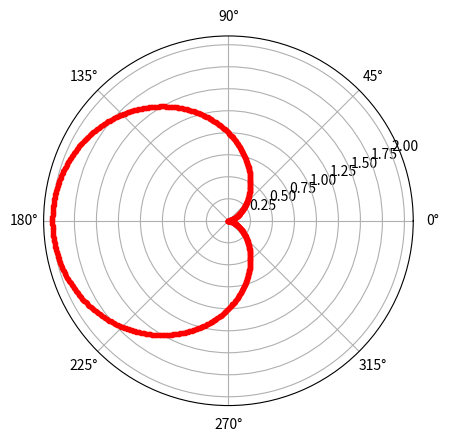

Generate this figure with matplotlib:
import numpy as np
import matplotlib.pyplot as plt
plt.axes(projection = 'polar')
rads = np.arange(0, (2*np.pi), 0.01)
for rad in rads:
    r = 1-np.cos(rad)
    plt.polar(rad, r, 'r.')

plt.show()